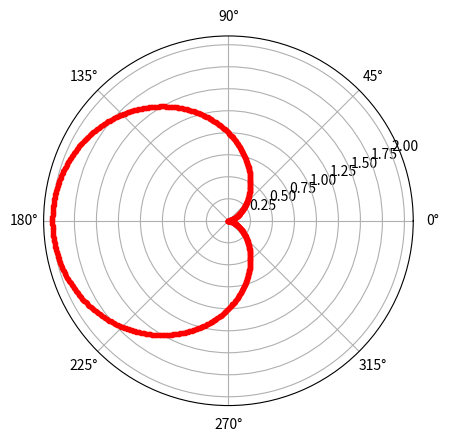

Generate this figure with matplotlib:
import numpy as np
import matplotlib.pyplot as plt
plt.axes(projection = 'polar')
rads = np.arange(0, (2*np.pi), 0.01)
for rad in rads:
    r = 1-np.cos(rad)
    plt.polar(rad, r, 'r.')

plt.show()